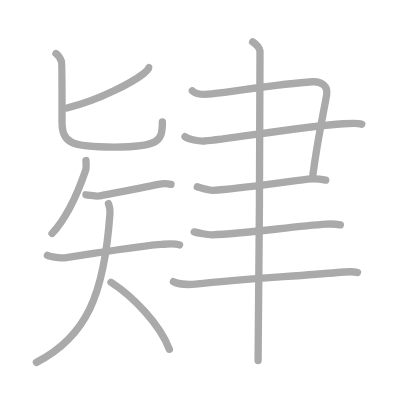
t = 0.00 s
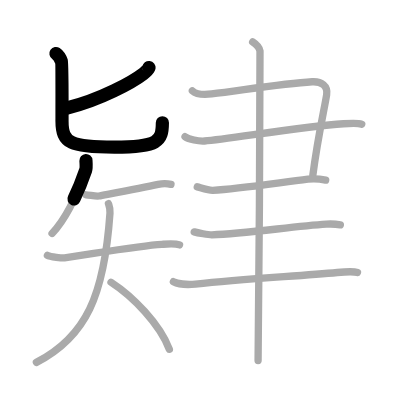
t = 2.50 s
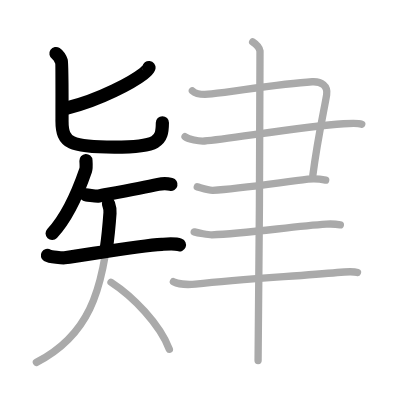
t = 5.25 s
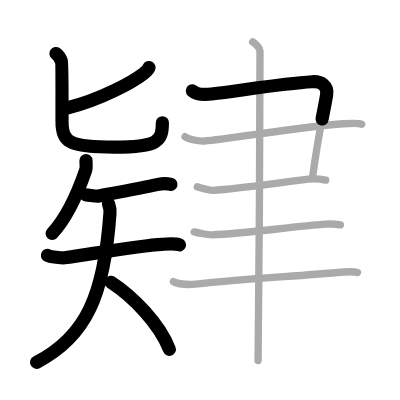
t = 7.75 s
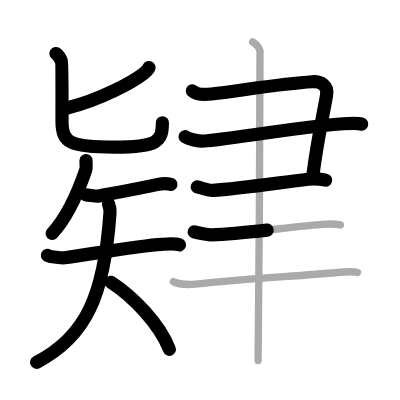
t = 10.50 s
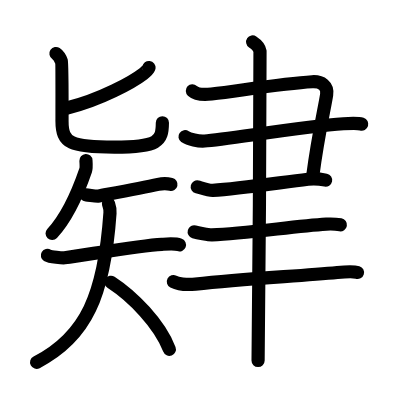
t = 13.00 s

The animated SVG that drew these frames (rendered in a browser with its animation timeline set to each time). Animation: 13 SMIL elements (animate=13); one cycle of 13.00 s.

<?xml version="1.0" standalone="no"?>
<!DOCTYPE svg PUBLIC "-//W3C//DTD SVG 1.1//EN"   "http://www.w3.org/Graphics/SVG/1.1/DTD/svg11.dtd">
<svg width="400px" height="400px"  version="1.1" xmlns="http://www.w3.org/2000/svg">
  <defs>
    <marker id="Triangle" viewBox="0 0 10 10" refX="0" refY="5" markerUnits="strokeWidth" markerWidth="3" style="stroke-opacity:0%;fill:#aaaaaa;" markerHeight="2" orient="auto">
      <path d="M 0 0 L 10 5 L 0 10 z" />
    </marker>
    
    <marker id="Arrow" viewBox="0 0 10 10" refX="5" refY="5" markerUnits="strokeWidth" markerWidth="1.8" style="stroke-opacity:0%;fill:#770000;" markerHeight="2" orient="auto">
      <path d="M 0 4 L 6 4 L 4 1 L 10 5 L 4 9 L 6 6 L 0 6 z" />
        <circle cx="5" cy="5" r="5" />
      </marker>
    
    <marker id="TriangleRed" viewBox="0 0 10 10" refX="0" refY="5" markerUnits="strokeWidth" markerWidth="3" style="stroke-opacity:0%;fill:#CC0000;" markerHeight="2" orient="auto">
      <path d="M 0 0 L 10 5 L 0 10 z" />
    </marker>
    
    <marker id="ArrowRed" viewBox="0 0 10 10" refX="5" refY="5" markerUnits="strokeWidth" markerWidth="1.8" style="stroke-opacity:0%;fill:#CC0000;" markerHeight="2" orient="auto">
      <path d="M 0 4 L 6 4 L 4 1 L 10 5 L 4 9 L 6 6 L 0 6 z" />
        <circle cx="5" cy="5" r="5" />
      </marker>
    
  </defs>
  
  <path style="fill:#ffffff; fill-opacity:100%; fill-rule:evenodd; stroke-width:0;" d="M 0 0 L 400px 0 L 400px 400px L 0 400px L 0 0" />

  <g transform="scale(3.6697247706422 3.6697247706422)">
<path style="fill:none; fill-opacity:0%; fill-rule:evenodd; stroke:#aaaaaa; stroke-opacity:100%; stroke-width: 1.5pt; stroke-linejoin:round; stroke-linecap:round;" d="M40.58 18.42c0.17 0.22-1.06 1.33-1.5 1.67c-2.85 2.2-11.62 7.1-20.83 9.35"></path>
<path style="fill:none; fill-opacity:0%; fill-rule:evenodd; stroke:#aaaaaa; stroke-opacity:100%; stroke-width: 1.5pt; stroke-linejoin:round; stroke-linecap:round;" d="M15.25 14.58c0.57 0.39 1.31 1.65 1.5 2.17c0.19 0.52 0.15 14.66 0.15 16.29c0 5.96 2.35 7.04 14.25 7.04c12.1 0 13.1-1.58 13.1-6.83"></path>
<path style="fill:none; fill-opacity:0%; fill-rule:evenodd; stroke:#aaaaaa; stroke-opacity:100%; stroke-width: 1.5pt; stroke-linejoin:round; stroke-linecap:round;" d="M23.42 43.75c0.03 0.47 0.15 1.98-0.08 2.62C21.75 51 18.5 59 14.19 63.61"></path>
<path style="fill:none; fill-opacity:0%; fill-rule:evenodd; stroke:#aaaaaa; stroke-opacity:100%; stroke-width: 1.5pt; stroke-linejoin:round; stroke-linecap:round;" d="M23.42 53.08c1.06 0.07 2.77 0.47 3.5 0.33c3.01-0.58 11.52-2.17 16.17-3.17c1.22-0.26 2.88-0.15 3.5 0"></path>
<path style="fill:none; fill-opacity:0%; fill-rule:evenodd; stroke:#aaaaaa; stroke-opacity:100%; stroke-width: 1.5pt; stroke-linejoin:round; stroke-linecap:round;" d="M12.92 69.58c0.74 0.45 4.18 0.73 4.67 0.67c7.17-1 20.71-3.37 26.5-3.67c0.62-0.03 3.46-0.37 4.83 0.17"></path>
<path style="fill:none; fill-opacity:0%; fill-rule:evenodd; stroke:#aaaaaa; stroke-opacity:100%; stroke-width: 1.5pt; stroke-linejoin:round; stroke-linecap:round;" d="M29.55 55.49c0.22 0.66 0.51 1.27 0.42 2.54C28.42 80.42 23.5 91.75 9.92 98.75"></path>
<path style="fill:none; fill-opacity:0%; fill-rule:evenodd; stroke:#aaaaaa; stroke-opacity:100%; stroke-width: 1.5pt; stroke-linejoin:round; stroke-linecap:round;" d="M30.25 76.92c5.96 3.87 13.25 11.33 15.9 18.27"></path>
<path style="fill:none; fill-opacity:0%; fill-rule:evenodd; stroke:#aaaaaa; stroke-opacity:100%; stroke-width: 1.5pt; stroke-linejoin:round; stroke-linecap:round;" d="M52.42 24.75c1.08 1 3.43 1.08 5.24 0.86c8.27-1 19.54-2.86 27.41-3.33c2.56-0.15 4.31 1.15 3.94 3.53c-0.59 3.76-2.38 11.37-3.76 21.95"></path>
<path style="fill:none; fill-opacity:0%; fill-rule:evenodd; stroke:#aaaaaa; stroke-opacity:100%; stroke-width: 1.5pt; stroke-linejoin:round; stroke-linecap:round;" d="M50.42 37.25c1.08 0.75 3.68 1.28 5.33 1.17c6-0.42 26.46-3.91 37.84-4.69c1.82-0.13 4.16-0.16 4.99 0.1"></path>
<path style="fill:none; fill-opacity:0%; fill-rule:evenodd; stroke:#aaaaaa; stroke-opacity:100%; stroke-width: 1.5pt; stroke-linejoin:round; stroke-linecap:round;" d="M53.75 50.92c0.94 0.24 3.1 1.01 4.24 0.95c6.76-0.37 16.48-1.86 25.93-3.04c1.5-0.19 3.7 0.02 4.83 0.26"></path>
<path style="fill:none; fill-opacity:0%; fill-rule:evenodd; stroke:#aaaaaa; stroke-opacity:100%; stroke-width: 1.5pt; stroke-linejoin:round; stroke-linecap:round;" d="M52.92 63.19c0.89 0.26 3.94 0.83 4.83 0.8c9.24-0.3 22.16-2.34 31.17-2.91c1.48-0.09 3.09 0.06 3.83 0.19"></path>
<path style="fill:none; fill-opacity:0%; fill-rule:evenodd; stroke:#aaaaaa; stroke-opacity:100%; stroke-width: 1.5pt; stroke-linejoin:round; stroke-linecap:round;" d="M47.25 76.75c1.02 0.53 3.51 0.93 6 0.67C66.5 76 81 75.25 91.92 74.25c1.7-0.16 4.65-0.27 5.5 0"></path>
<path style="fill:none; fill-opacity:0%; fill-rule:evenodd; stroke:#aaaaaa; stroke-opacity:100%; stroke-width: 1.5pt; stroke-linejoin:round; stroke-linecap:round;" d="M68.85 11.42c0.75 0.49 1.85 1.54 2 2.52c0.15 0.98-0.37 78.19-0.52 84.31"></path>

<path style="fill:none; fill-opacity:0%; fill-rule:evenodd; stroke:#000000; stroke-opacity:100%; stroke-width: 2.7pt; stroke-linejoin:round; stroke-linecap:round;" d="M40.58 18.42c0.17 0.22-1.06 1.33-1.5 1.67c-2.85 2.2-11.62 7.1-20.83 9.35" pathLength="100" stroke-dashoffset="100" stroke-dasharray="100 105"><animate id="dashAnim1" attributeName="stroke-dashoffset" from="100" to="0" dur="1s" calcMode="linear" fill="freeze"/></path>
<path style="fill:none; fill-opacity:0%; fill-rule:evenodd; stroke:#000000; stroke-opacity:100%; stroke-width: 2.7pt; stroke-linejoin:round; stroke-linecap:round;" d="M15.25 14.58c0.57 0.39 1.31 1.65 1.5 2.17c0.19 0.52 0.15 14.66 0.15 16.29c0 5.96 2.35 7.04 14.25 7.04c12.1 0 13.1-1.58 13.1-6.83" pathLength="100" stroke-dashoffset="100" stroke-dasharray="100 105"><animate id="dashAnim2" attributeName="stroke-dashoffset" from="100" to="0" dur="1s" calcMode="linear" begin="dashAnim1.end" fill="freeze"/></path>
<path style="fill:none; fill-opacity:0%; fill-rule:evenodd; stroke:#000000; stroke-opacity:100%; stroke-width: 2.7pt; stroke-linejoin:round; stroke-linecap:round;" d="M23.42 43.75c0.03 0.47 0.15 1.98-0.08 2.62C21.75 51 18.5 59 14.19 63.61" pathLength="100" stroke-dashoffset="100" stroke-dasharray="100 105"><animate id="dashAnim3" attributeName="stroke-dashoffset" from="100" to="0" dur="1s" calcMode="linear" begin="dashAnim2.end" fill="freeze"/></path>
<path style="fill:none; fill-opacity:0%; fill-rule:evenodd; stroke:#000000; stroke-opacity:100%; stroke-width: 2.7pt; stroke-linejoin:round; stroke-linecap:round;" d="M23.42 53.08c1.06 0.07 2.77 0.47 3.5 0.33c3.01-0.58 11.52-2.17 16.17-3.17c1.22-0.26 2.88-0.15 3.5 0" pathLength="100" stroke-dashoffset="100" stroke-dasharray="100 105"><animate id="dashAnim4" attributeName="stroke-dashoffset" from="100" to="0" dur="1s" calcMode="linear" begin="dashAnim3.end" fill="freeze"/></path>
<path style="fill:none; fill-opacity:0%; fill-rule:evenodd; stroke:#000000; stroke-opacity:100%; stroke-width: 2.7pt; stroke-linejoin:round; stroke-linecap:round;" d="M12.92 69.58c0.74 0.45 4.18 0.73 4.67 0.67c7.17-1 20.71-3.37 26.5-3.67c0.62-0.03 3.46-0.37 4.83 0.17" pathLength="100" stroke-dashoffset="100" stroke-dasharray="100 105"><animate id="dashAnim5" attributeName="stroke-dashoffset" from="100" to="0" dur="1s" calcMode="linear" begin="dashAnim4.end" fill="freeze"/></path>
<path style="fill:none; fill-opacity:0%; fill-rule:evenodd; stroke:#000000; stroke-opacity:100%; stroke-width: 2.7pt; stroke-linejoin:round; stroke-linecap:round;" d="M29.55 55.49c0.22 0.66 0.51 1.27 0.42 2.54C28.42 80.42 23.5 91.75 9.92 98.75" pathLength="100" stroke-dashoffset="100" stroke-dasharray="100 105"><animate id="dashAnim6" attributeName="stroke-dashoffset" from="100" to="0" dur="1s" calcMode="linear" begin="dashAnim5.end" fill="freeze"/></path>
<path style="fill:none; fill-opacity:0%; fill-rule:evenodd; stroke:#000000; stroke-opacity:100%; stroke-width: 2.7pt; stroke-linejoin:round; stroke-linecap:round;" d="M30.25 76.92c5.96 3.87 13.25 11.33 15.9 18.27" pathLength="100" stroke-dashoffset="100" stroke-dasharray="100 105"><animate id="dashAnim7" attributeName="stroke-dashoffset" from="100" to="0" dur="1s" calcMode="linear" begin="dashAnim6.end" fill="freeze"/></path>
<path style="fill:none; fill-opacity:0%; fill-rule:evenodd; stroke:#000000; stroke-opacity:100%; stroke-width: 2.7pt; stroke-linejoin:round; stroke-linecap:round;" d="M52.42 24.75c1.08 1 3.43 1.08 5.24 0.86c8.27-1 19.54-2.86 27.41-3.33c2.56-0.15 4.31 1.15 3.94 3.53c-0.59 3.76-2.38 11.37-3.76 21.95" pathLength="100" stroke-dashoffset="100" stroke-dasharray="100 105"><animate id="dashAnim8" attributeName="stroke-dashoffset" from="100" to="0" dur="1s" calcMode="linear" begin="dashAnim7.end" fill="freeze"/></path>
<path style="fill:none; fill-opacity:0%; fill-rule:evenodd; stroke:#000000; stroke-opacity:100%; stroke-width: 2.7pt; stroke-linejoin:round; stroke-linecap:round;" d="M50.42 37.25c1.08 0.75 3.68 1.28 5.33 1.17c6-0.42 26.46-3.91 37.84-4.69c1.82-0.13 4.16-0.16 4.99 0.1" pathLength="100" stroke-dashoffset="100" stroke-dasharray="100 105"><animate id="dashAnim9" attributeName="stroke-dashoffset" from="100" to="0" dur="1s" calcMode="linear" begin="dashAnim8.end" fill="freeze"/></path>
<path style="fill:none; fill-opacity:0%; fill-rule:evenodd; stroke:#000000; stroke-opacity:100%; stroke-width: 2.7pt; stroke-linejoin:round; stroke-linecap:round;" d="M53.75 50.92c0.94 0.24 3.1 1.01 4.24 0.95c6.76-0.37 16.48-1.86 25.93-3.04c1.5-0.19 3.7 0.02 4.83 0.26" pathLength="100" stroke-dashoffset="100" stroke-dasharray="100 105"><animate id="dashAnim10" attributeName="stroke-dashoffset" from="100" to="0" dur="1s" calcMode="linear" begin="dashAnim9.end" fill="freeze"/></path>
<path style="fill:none; fill-opacity:0%; fill-rule:evenodd; stroke:#000000; stroke-opacity:100%; stroke-width: 2.7pt; stroke-linejoin:round; stroke-linecap:round;" d="M52.92 63.19c0.89 0.26 3.94 0.83 4.83 0.8c9.24-0.3 22.16-2.34 31.17-2.91c1.48-0.09 3.09 0.06 3.83 0.19" pathLength="100" stroke-dashoffset="100" stroke-dasharray="100 105"><animate id="dashAnim11" attributeName="stroke-dashoffset" from="100" to="0" dur="1s" calcMode="linear" begin="dashAnim10.end" fill="freeze"/></path>
<path style="fill:none; fill-opacity:0%; fill-rule:evenodd; stroke:#000000; stroke-opacity:100%; stroke-width: 2.7pt; stroke-linejoin:round; stroke-linecap:round;" d="M47.25 76.75c1.02 0.53 3.51 0.93 6 0.67C66.5 76 81 75.25 91.92 74.25c1.7-0.16 4.65-0.27 5.5 0" pathLength="100" stroke-dashoffset="100" stroke-dasharray="100 105"><animate id="dashAnim12" attributeName="stroke-dashoffset" from="100" to="0" dur="1s" calcMode="linear" begin="dashAnim11.end" fill="freeze"/></path>
<path style="fill:none; fill-opacity:0%; fill-rule:evenodd; stroke:#000000; stroke-opacity:100%; stroke-width: 2.7pt; stroke-linejoin:round; stroke-linecap:round;" d="M68.85 11.42c0.75 0.49 1.85 1.54 2 2.52c0.15 0.98-0.37 78.19-0.52 84.31" pathLength="100" stroke-dashoffset="100" stroke-dasharray="100 105"><animate id="dashAnim13" attributeName="stroke-dashoffset" from="100" to="0" dur="1s" calcMode="linear" begin="dashAnim12.end" fill="freeze"/></path>

</g>

</svg>  
          
